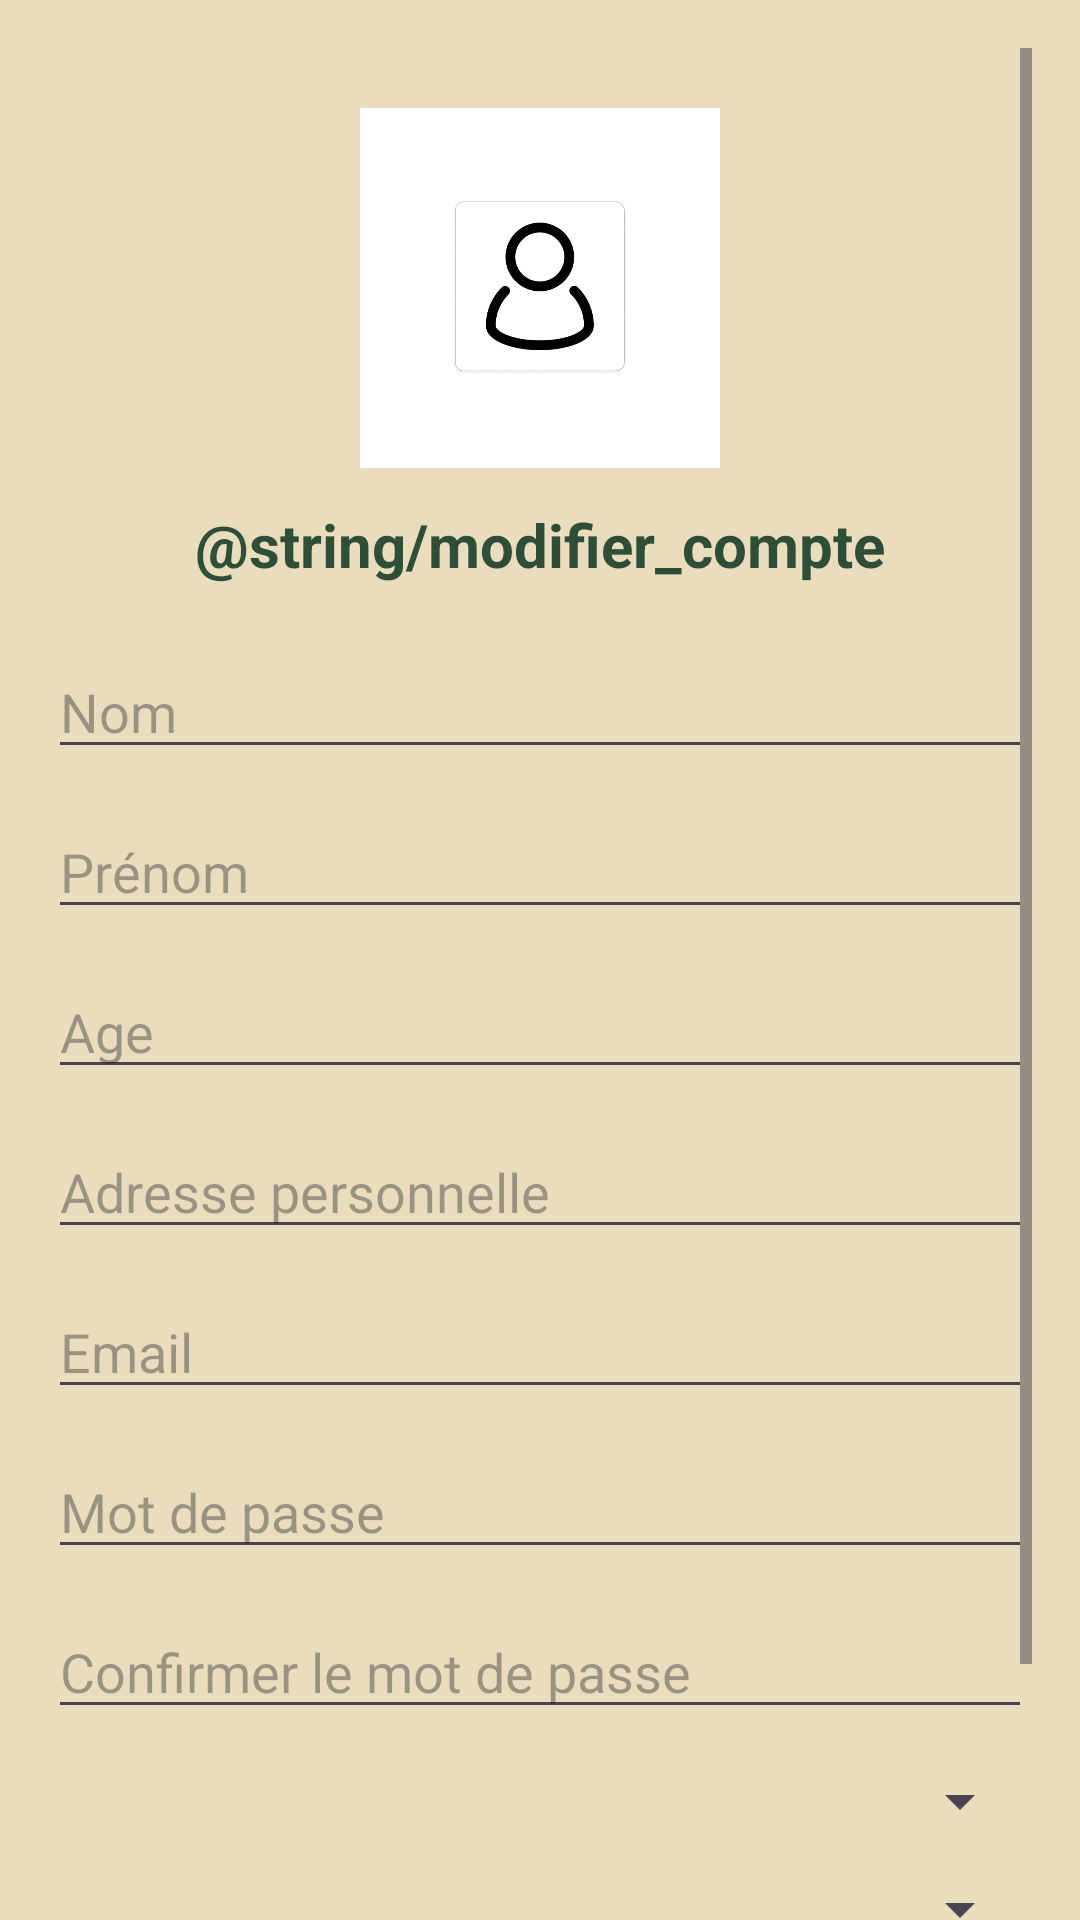

Android layout source for this screen:
<!-- AndroidManifest.xml: application theme Theme._4aWalk -->
<!-- res/layout/activity_modifier_profile.xml -->
<?xml version="1.0" encoding="utf-8"?>
<ScrollView xmlns:android="http://schemas.android.com/apk/res/android"
    android:layout_width="match_parent"
    android:layout_height="match_parent"
    android:background="@color/background"
    android:padding="16dp">

    <LinearLayout
        android:layout_width="match_parent"
        android:layout_height="wrap_content"
        android:orientation="vertical"
        android:gravity="center_horizontal">

        <ImageView
            android:layout_width="120dp"
            android:layout_height="120dp"
            android:src="@drawable/ic_person"
            android:layout_marginTop="20dp" />

        <TextView
            android:layout_width="wrap_content"
            android:layout_height="wrap_content"
            android:text="@string/modifier_compte"
            android:textSize="20sp"
            android:textStyle="bold"
            android:layout_marginTop="12dp"
            android:textColor="@color/primary_dark" />

        
        <EditText
            android:id="@+id/editNom"
            android:layout_width="match_parent"
            android:layout_height="wrap_content"
            android:hint="Nom"
            android:layout_marginTop="20dp" />

        
        <EditText
            android:id="@+id/editPrenom"
            android:layout_width="match_parent"
            android:layout_height="wrap_content"
            android:hint="Prénom"
            android:layout_marginTop="12dp" />

        
        <EditText
            android:id="@+id/editAge"
            android:layout_width="match_parent"
            android:layout_height="wrap_content"
            android:inputType="number"
            android:hint="Age"
            android:layout_marginTop="12dp" />

        
        <EditText
            android:id="@+id/editAdresse"
            android:layout_width="match_parent"
            android:layout_height="wrap_content"
            android:hint="Adresse personnelle"
            android:layout_marginTop="12dp" />

        
        <EditText
            android:id="@+id/editEmail"
            android:layout_width="match_parent"
            android:layout_height="wrap_content"
            android:hint="Email"
            android:inputType="textEmailAddress"
            android:layout_marginTop="12dp" />

        
        <EditText
            android:id="@+id/editPassword"
            android:layout_width="match_parent"
            android:layout_height="wrap_content"
            android:hint="Mot de passe"
            android:inputType="textPassword"
            android:layout_marginTop="12dp" />

        
        <EditText
            android:id="@+id/editPasswordConfirm"
            android:layout_width="match_parent"
            android:layout_height="wrap_content"
            android:hint="Confirmer le mot de passe"
            android:inputType="textPassword"
            android:layout_marginTop="12dp" />

        
        <Spinner
            android:id="@+id/spinnerNiveau"
            android:layout_width="match_parent"
            android:layout_height="wrap_content"
            android:layout_marginTop="12dp" />

        
        <Spinner
            android:id="@+id/spinnerMorpho"
            android:layout_width="match_parent"
            android:layout_height="wrap_content"
            android:layout_marginTop="12dp" />

        
        <Button
            android:id="@+id/btnValider"
            android:layout_width="match_parent"
            android:layout_height="50dp"
            android:text="@string/valider"
            android:textColor="@android:color/white"
            android:layout_marginTop="24dp" />

    </LinearLayout>
</ScrollView>
<!-- resources referenced by this layout -->
<resources>
  <color name="background">#E9DDBE</color>
  <color name="primary_dark">#2F4E37</color>
  <!-- drawable ic_person: jpg bitmap (drawable, 60738 bytes) -->
  <string name="valider">Valider</string>
  <style name="Theme._4aWalk" parent="Base.Theme._4aWalk" />
  <style name="Base.Theme._4aWalk" parent="Theme.Material3.DayNight.NoActionBar">
      </style>
</resources>
